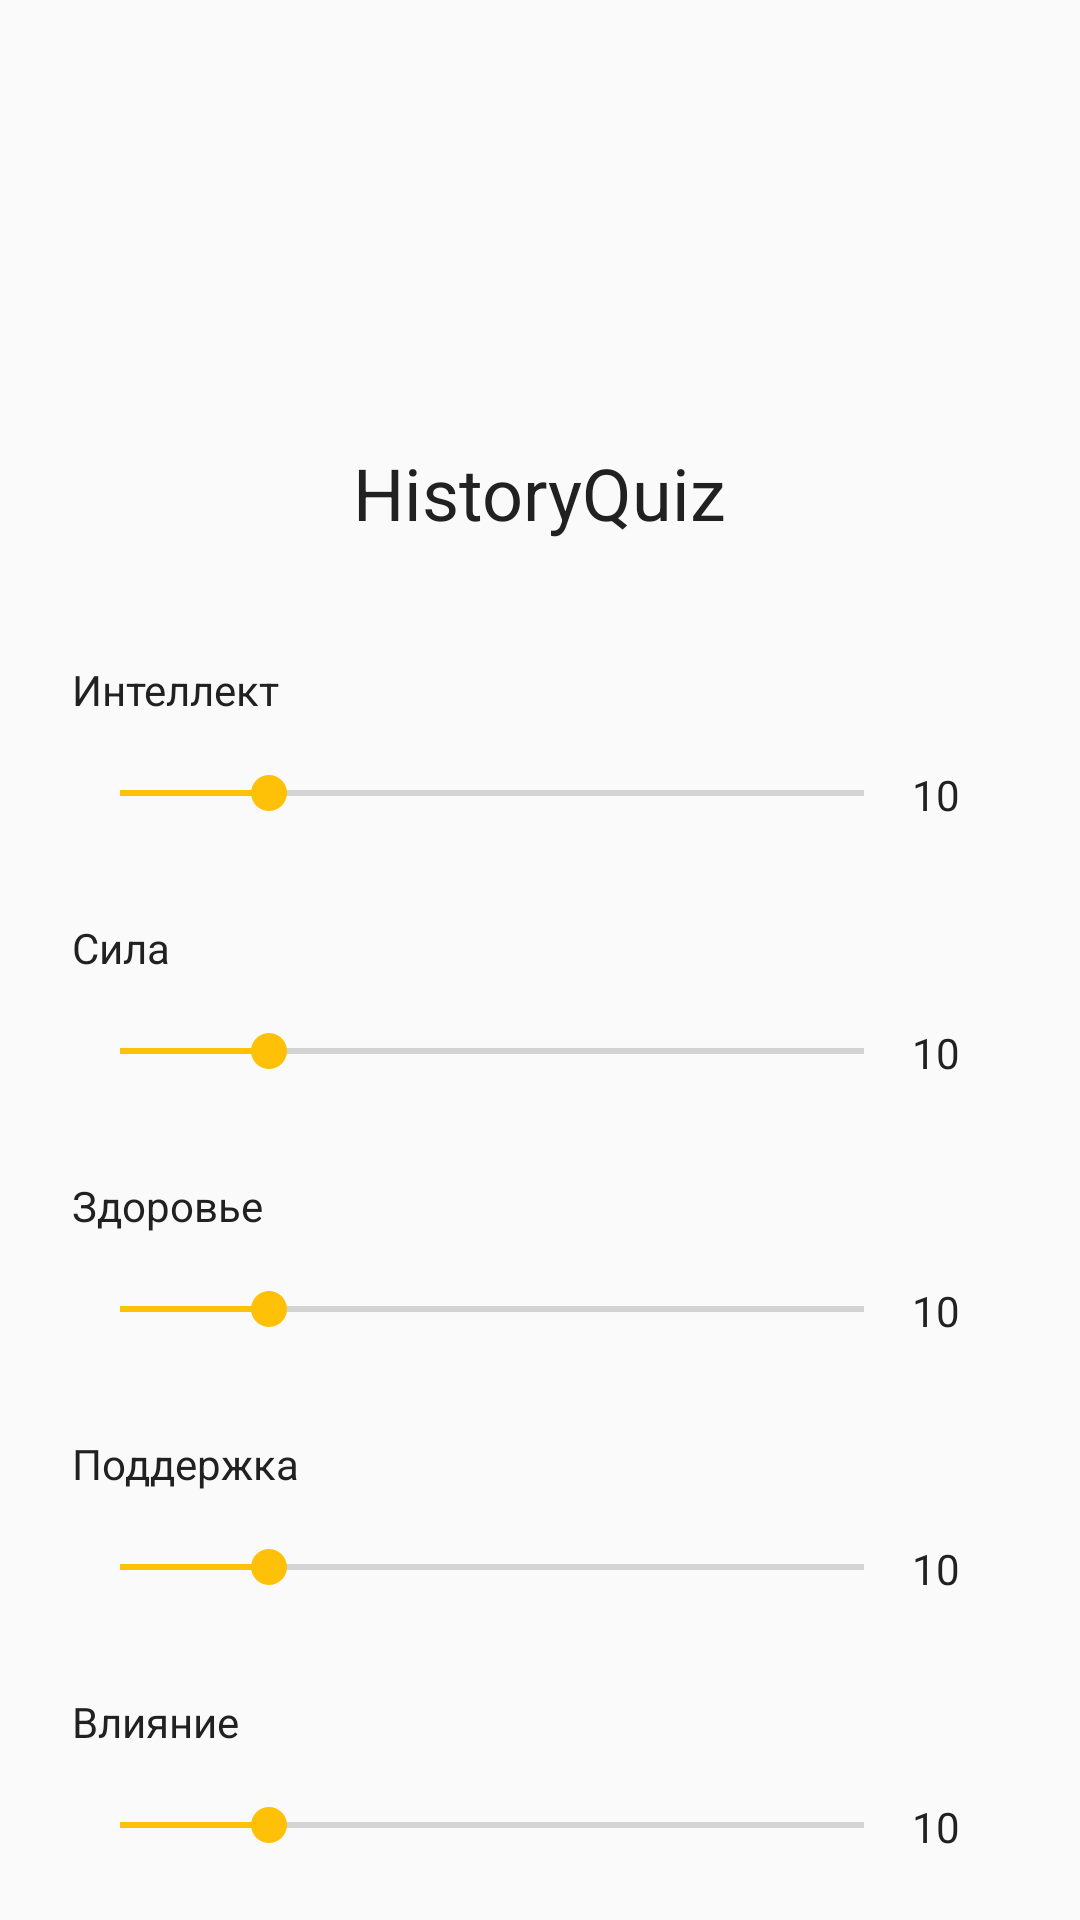

Reconstruct the res/layout file that produces this screen, plus the resources it refers to.
<!-- AndroidManifest.xml: application theme AppTheme -->
<!-- res/layout/layout_add_card.xml -->
<?xml version="1.0" encoding="utf-8"?>
<ScrollView
    xmlns:android="http://schemas.android.com/apk/res/android"
    xmlns:app="http://schemas.android.com/apk/res-auto"
    android:layout_width="fill_parent"
    android:layout_height="fill_parent"
    app:layout_behavior="@string/appbar_scrolling_view_behavior"
    android:fitsSystemWindows="true">

    <LinearLayout
        android:orientation="vertical"
        android:layout_width="match_parent"
        android:layout_height="wrap_content"
        android:paddingTop="72dp"
        android:paddingLeft="24dp"
        android:paddingRight="24dp">


        <ImageView app:srcCompat="@drawable/knight"
                   android:layout_width="wrap_content"
                   android:layout_height="72dp"
                   android:layout_marginBottom="4dp"
                   android:layout_gravity="center_horizontal" />


        <TextView
            android:layout_width="wrap_content"
            android:layout_height="wrap_content"
            android:text="@string/app_name"
            android:textSize="@dimen/text.24"
            android:layout_gravity="center_horizontal"
            android:layout_marginBottom="24dp"
            />

        <LinearLayout
            android:layout_width="match_parent"
            android:layout_height="wrap_content"
            android:layout_marginTop="16dp"
            android:layout_marginBottom="16dp"
            android:orientation="vertical">

            <TextView
                android:layout_width="match_parent"
                android:layout_height="wrap_content"
                android:text="@string/intelligence"/>

            <LinearLayout
                android:layout_width="match_parent"
                android:layout_height="wrap_content"
                android:orientation="horizontal"
                android:layout_marginTop="16dp">

                <SeekBar
                    android:id="@+id/seekBarIntelligence"
                    android:layout_width="wrap_content"
                    android:layout_height="wrap_content"
                    android:progress="10"
                    android:layout_weight="15"
                    android:max="50" />
                <TextView
                    android:id="@+id/tvIntelligence"
                    android:layout_width="wrap_content"
                    android:layout_height="wrap_content"
                    android:layout_weight="1"
                    android:text="@string/default_parametr_value"/>

            </LinearLayout>

        </LinearLayout>

        <LinearLayout
            android:layout_width="match_parent"
            android:layout_height="wrap_content"
            android:layout_marginTop="16dp"
            android:layout_marginBottom="16dp"
            android:orientation="vertical">

            <TextView
                android:layout_width="match_parent"
                android:layout_height="wrap_content"
                android:text="@string/strength"/>

            <LinearLayout
                android:layout_width="match_parent"
                android:layout_height="wrap_content"
                android:orientation="horizontal"
                android:layout_marginTop="16dp">

                <SeekBar
                    android:id="@+id/seekBarStrength"
                    android:layout_width="wrap_content"
                    android:layout_height="wrap_content"
                    android:progress="10"
                    android:layout_weight="15"
                    android:max="50" />
                <TextView
                    android:id="@+id/tvStrength"
                    android:layout_width="wrap_content"
                    android:layout_height="wrap_content"
                    android:layout_weight="1"
                    android:text="@string/default_parametr_value"/>

            </LinearLayout>

        </LinearLayout>

        <LinearLayout
            android:layout_width="match_parent"
            android:layout_height="wrap_content"
            android:layout_marginTop="16dp"
            android:layout_marginBottom="16dp"
            android:orientation="vertical">

            <TextView
                android:layout_width="match_parent"
                android:layout_height="wrap_content"
                android:text="@string/hp"/>

            <LinearLayout
                android:layout_width="match_parent"
                android:layout_height="wrap_content"
                android:orientation="horizontal"
                android:layout_marginTop="16dp">

                <SeekBar
                    android:id="@+id/seekBarHp"
                    android:layout_width="wrap_content"
                    android:layout_height="wrap_content"
                    android:progress="10"
                    android:layout_weight="15"
                    android:max="50" />
                <TextView
                    android:id="@+id/tvHp"
                    android:layout_width="wrap_content"
                    android:layout_height="wrap_content"
                    android:layout_weight="1"
                    android:text="@string/default_parametr_value"/>

            </LinearLayout>

        </LinearLayout>

        <LinearLayout
            android:layout_width="match_parent"
            android:layout_height="wrap_content"
            android:layout_marginTop="16dp"
            android:layout_marginBottom="16dp"
            android:orientation="vertical">

            <TextView
                android:layout_width="match_parent"
                android:layout_height="wrap_content"
                android:text="@string/support"/>

            <LinearLayout
                android:layout_width="match_parent"
                android:layout_height="wrap_content"
                android:orientation="horizontal"
                android:layout_marginTop="16dp">

                <SeekBar
                    android:id="@+id/seekBarSupport"
                    android:layout_width="wrap_content"
                    android:layout_height="wrap_content"
                    android:progress="10"
                    android:layout_weight="15"
                    android:max="50" />
                <TextView
                    android:id="@+id/tvSupport"
                    android:layout_width="wrap_content"
                    android:layout_height="wrap_content"
                    android:layout_weight="1"
                    android:text="@string/default_parametr_value"/>

            </LinearLayout>

        </LinearLayout>

        <LinearLayout
            android:layout_width="match_parent"
            android:layout_height="wrap_content"
            android:layout_marginTop="16dp"
            android:layout_marginBottom="16dp"
            android:orientation="vertical">

            <TextView
                android:layout_width="match_parent"
                android:layout_height="wrap_content"
                android:text="@string/prestige"/>

            <LinearLayout
                android:layout_width="match_parent"
                android:layout_height="wrap_content"
                android:orientation="horizontal"
                android:layout_marginTop="16dp">

                <SeekBar
                    android:id="@+id/seekBarPrestige"
                    android:layout_width="wrap_content"
                    android:layout_height="wrap_content"
                    android:progress="10"
                    android:layout_weight="15"
                    android:max="50" />
                <TextView
                    android:id="@+id/tvPrestige"
                    android:layout_width="wrap_content"
                    android:layout_height="wrap_content"
                    android:layout_weight="1"
                    android:text="@string/default_parametr_value"/>

            </LinearLayout>

        </LinearLayout>

    </LinearLayout>
</ScrollView>
<!-- resources referenced by this layout -->
<resources>
  <dimen name="text.24">24sp</dimen>
  <string name="app_name">HistoryQuiz</string>
  <string name="default_parametr_value">10</string>
  <string name="hp">Здоровье</string>
  <string name="intelligence">Интеллект</string>
  <string name="prestige">Влияние</string>
  <string name="strength">Сила</string>
  <string name="support">Поддержка</string>
  <style name="AppTheme" parent="Theme.AppCompat.Light.NoActionBar">
          
          <item name="colorPrimary">@color/primary</item>
          <item name="colorPrimaryDark">@color/primary_dark</item>
          <item name="colorAccent">@color/accent</item>
          <item name="android:textColor">@color/primary_text</item>
          <item name="android:colorButtonNormal">@color/primary_dark</item>
          <item name="colorButtonNormal">@color/primary_dark</item>
          <item name="windowActionBar">false</item>
          <item name="windowNoTitle">true</item>
          <item name="android:statusBarColor">@color/primary_dark</item>
          <item name="android:windowDrawsSystemBarBackgrounds">true</item>
          <item name="android:windowTranslucentStatus">false</item>
      </style>
  <color name="primary">#F44336</color>
  <color name="primary_dark">#D32F2F</color>
  <color name="accent">#FFC107</color>
  <color name="primary_text">#212121</color>
</resources>
